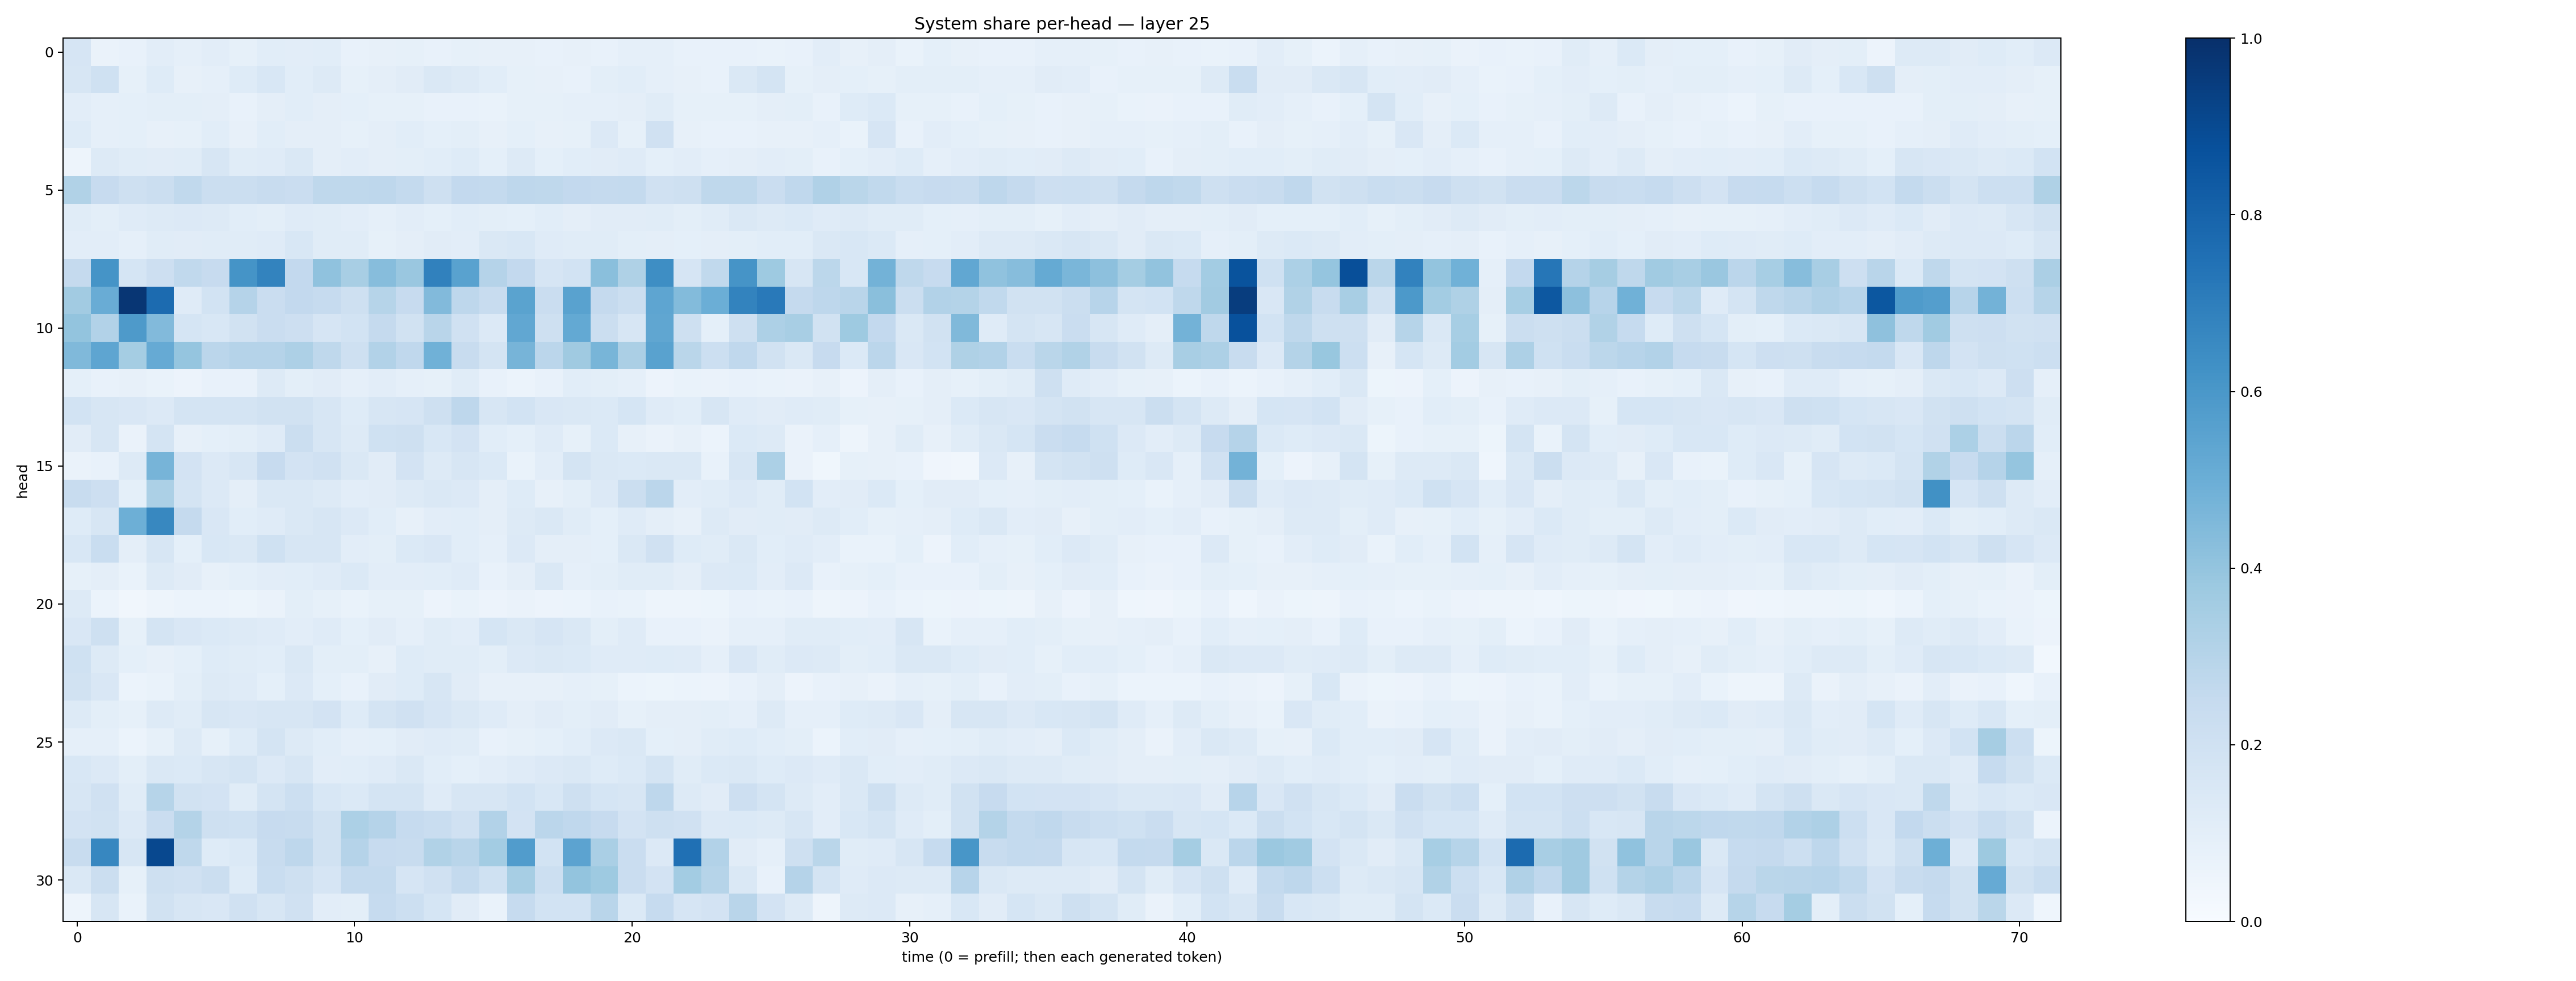

Data behind this chart, as committed beside it:
0.16554704, 0.063177116, 0.072514966, 0.10523913, 0.087344505, 0.10427523, 0.08402299, 0.10795472, 0.10427327, 0.1085165, 0.07547714, 0.080049075, 0.08372516, 0.07644906, 0.08276396, 0.07909318, 0.07816873, 0.072549954, 0.08202313, 0.077602215, 0.08856138, 0.086567685, 0.075823955, 0.07309261
0.1595, 0.1993, 0.08397, 0.1234, 0.0804, 0.08759, 0.1226, 0.1526, 0.1065, 0.1291, 0.08289, 0.09625, 0.111, 0.1467, 0.1292, 0.1081, 0.08555, 0.08064, 0.0768, 0.1, 0.106, 0.08919, 0.08022, 0.07375
0.1025, 0.08899, 0.0924, 0.09833, 0.0998, 0.09432, 0.07628, 0.09625, 0.107, 0.09523, 0.0924, 0.08248, 0.08264, 0.07773, 0.07577, 0.06962, 0.08459, 0.08523, 0.08804, 0.08695, 0.09491, 0.1152, 0.08392, 0.08342
0.1241, 0.08822, 0.09092, 0.07885, 0.08329, 0.1055, 0.08165, 0.1077, 0.09719, 0.09417, 0.08286, 0.09515, 0.1092, 0.09202, 0.1009, 0.08032, 0.09019, 0.08107, 0.08532, 0.1352, 0.08328, 0.196, 0.07815, 0.07478
0.04878, 0.1293, 0.1163, 0.1105, 0.1147, 0.1617, 0.1168, 0.1205, 0.1431, 0.09612, 0.1042, 0.09444, 0.09784, 0.1088, 0.1231, 0.09152, 0.1259, 0.09371, 0.1055, 0.1128, 0.1202, 0.09116, 0.1016, 0.08959
0.316, 0.2424, 0.2082, 0.2211, 0.2656, 0.2211, 0.2225, 0.2375, 0.227, 0.2699, 0.2718, 0.2766, 0.2543, 0.2097, 0.2598, 0.2568, 0.2754, 0.2724, 0.2599, 0.252, 0.2552, 0.1974, 0.2102, 0.2716
0.1162, 0.09953, 0.1189, 0.1262, 0.133, 0.1271, 0.1062, 0.09982, 0.1205, 0.1157, 0.1019, 0.08943, 0.1022, 0.09366, 0.1067, 0.101, 0.0912, 0.1083, 0.09761, 0.1104, 0.1105, 0.1159, 0.09911, 0.1164
0.1035, 0.1036, 0.08888, 0.1145, 0.112, 0.1158, 0.1141, 0.1207, 0.1556, 0.1148, 0.115, 0.08479, 0.09597, 0.1096, 0.1045, 0.1481, 0.1546, 0.1184, 0.1168, 0.1157, 0.1009, 0.09598, 0.09355, 0.09679
0.2513, 0.6136, 0.1698, 0.2136, 0.2623, 0.2427, 0.6142, 0.6764, 0.2611, 0.4068, 0.3431, 0.4334, 0.3858, 0.685, 0.5525, 0.3038, 0.2598, 0.1645, 0.1867, 0.4233, 0.3236, 0.6376, 0.1643, 0.264
0.3609, 0.5054, 0.9729, 0.7707, 0.1182, 0.1845, 0.3046, 0.2287, 0.259, 0.2489, 0.2042, 0.2971, 0.2431, 0.4443, 0.2751, 0.2398, 0.5498, 0.2272, 0.5517, 0.2526, 0.2255, 0.5387, 0.4408, 0.4971
0.4009, 0.3117, 0.5888, 0.4444, 0.1694, 0.1547, 0.1876, 0.2268, 0.2124, 0.1642, 0.1846, 0.2502, 0.1928, 0.292, 0.1973, 0.134, 0.53, 0.2057, 0.5217, 0.2206, 0.1615, 0.5335, 0.2041, 0.09111
0.4456, 0.5385, 0.3525, 0.5133, 0.3949, 0.2823, 0.3029, 0.3042, 0.3255, 0.2701, 0.2036, 0.31, 0.2681, 0.4871, 0.238, 0.1761, 0.4697, 0.283, 0.3705, 0.4676, 0.3337, 0.5511, 0.2865, 0.2168
0.09263, 0.07263, 0.07967, 0.06979, 0.05618, 0.07547, 0.07493, 0.1297, 0.1006, 0.1119, 0.08748, 0.1024, 0.08821, 0.08443, 0.1138, 0.07136, 0.06083, 0.0735, 0.1074, 0.09941, 0.08889, 0.05619, 0.06758, 0.06467
0.1847, 0.1569, 0.1501, 0.1358, 0.1775, 0.1745, 0.1734, 0.1917, 0.1895, 0.1577, 0.1237, 0.1622, 0.1663, 0.2039, 0.2742, 0.1591, 0.1872, 0.1512, 0.144, 0.1372, 0.171, 0.1176, 0.1087, 0.1579
0.1107, 0.1576, 0.06573, 0.174, 0.08092, 0.09356, 0.09973, 0.1191, 0.2258, 0.1603, 0.1285, 0.2003, 0.2051, 0.1528, 0.1817, 0.1062, 0.09138, 0.1181, 0.08275, 0.1397, 0.08011, 0.06539, 0.07894, 0.06152
0.06343, 0.07464, 0.1316, 0.4704, 0.1824, 0.134, 0.161, 0.2439, 0.1801, 0.1969, 0.1429, 0.1112, 0.18, 0.1303, 0.1618, 0.1392, 0.06881, 0.1028, 0.1794, 0.1478, 0.1398, 0.1461, 0.1449, 0.07521
0.239, 0.2129, 0.09348, 0.3298, 0.1791, 0.1329, 0.09436, 0.1411, 0.1471, 0.1269, 0.1024, 0.1101, 0.1252, 0.1472, 0.1337, 0.09623, 0.1238, 0.08075, 0.101, 0.1333, 0.2214, 0.2829, 0.103, 0.116
0.1217, 0.1604, 0.4936, 0.6631, 0.2533, 0.151, 0.1094, 0.1206, 0.1446, 0.1617, 0.1345, 0.1086, 0.079, 0.1038, 0.109, 0.09756, 0.1268, 0.1471, 0.1163, 0.09274, 0.1205, 0.09552, 0.0817, 0.1275
0.1544, 0.2329, 0.09535, 0.1604, 0.09226, 0.1524, 0.1429, 0.2023, 0.1617, 0.1608, 0.1027, 0.0986, 0.138, 0.15, 0.1088, 0.08647, 0.1338, 0.09658, 0.09416, 0.09149, 0.1428, 0.197, 0.1217, 0.1152
0.08518, 0.09581, 0.06875, 0.1254, 0.1115, 0.08121, 0.09027, 0.104, 0.1086, 0.1183, 0.1394, 0.1017, 0.1042, 0.1085, 0.1185, 0.07432, 0.09453, 0.1481, 0.08861, 0.09855, 0.1135, 0.1156, 0.09419, 0.1338
0.1328, 0.06177, 0.03489, 0.04907, 0.05908, 0.05985, 0.05306, 0.06633, 0.1012, 0.08557, 0.06697, 0.08275, 0.08315, 0.0549, 0.06771, 0.05595, 0.06446, 0.05698, 0.05876, 0.07314, 0.06742, 0.04817, 0.05032, 0.05168
0.149, 0.2056, 0.08444, 0.1729, 0.1501, 0.1368, 0.1296, 0.1206, 0.1039, 0.1197, 0.09221, 0.1131, 0.08605, 0.1157, 0.104, 0.1687, 0.1442, 0.1651, 0.1431, 0.09883, 0.1196, 0.07398, 0.07214, 0.06334
0.2012, 0.1321, 0.09096, 0.07907, 0.09204, 0.1223, 0.1159, 0.1068, 0.1409, 0.09887, 0.0997, 0.07975, 0.1225, 0.1154, 0.1153, 0.0993, 0.1359, 0.1423, 0.1379, 0.1188, 0.1181, 0.1245, 0.1172, 0.08813
0.1936, 0.1498, 0.06003, 0.06806, 0.0997, 0.1255, 0.1196, 0.09021, 0.1366, 0.09154, 0.07536, 0.111, 0.1242, 0.1564, 0.1129, 0.08121, 0.08114, 0.07993, 0.08974, 0.08578, 0.0612, 0.05163, 0.05914, 0.05747
0.1253, 0.09938, 0.08347, 0.1313, 0.1137, 0.1569, 0.1523, 0.1591, 0.1578, 0.1826, 0.1216, 0.1786, 0.1991, 0.1644, 0.1445, 0.1179, 0.09653, 0.1125, 0.1013, 0.1122, 0.08416, 0.09654, 0.09693, 0.09782
0.08845, 0.08901, 0.06192, 0.08504, 0.1315, 0.08407, 0.1215, 0.172, 0.1308, 0.1082, 0.08863, 0.09068, 0.1119, 0.119, 0.1135, 0.07311, 0.08309, 0.09096, 0.1073, 0.1342, 0.143, 0.09279, 0.09606, 0.1134
0.1538, 0.1353, 0.1005, 0.1423, 0.1379, 0.16, 0.1788, 0.1349, 0.1578, 0.1026, 0.1081, 0.1183, 0.147, 0.1084, 0.09176, 0.1054, 0.1176, 0.1335, 0.142, 0.1217, 0.138, 0.1794, 0.116, 0.137
0.1577, 0.1979, 0.1171, 0.299, 0.1882, 0.18, 0.1141, 0.1765, 0.2157, 0.1545, 0.1402, 0.1794, 0.1732, 0.1206, 0.1574, 0.1564, 0.1873, 0.1558, 0.2067, 0.1696, 0.1603, 0.2749, 0.1264, 0.1118
0.1833, 0.1909, 0.1363, 0.2287, 0.3083, 0.2108, 0.1994, 0.2458, 0.2404, 0.1939, 0.329, 0.3036, 0.2495, 0.2344, 0.198, 0.3122, 0.1804, 0.2822, 0.2676, 0.2432, 0.1811, 0.2101, 0.1989, 0.1332
0.24, 0.6659, 0.1632, 0.9036, 0.272, 0.1222, 0.1392, 0.2346, 0.2763, 0.1939, 0.3023, 0.2442, 0.2421, 0.3136, 0.2904, 0.3557, 0.5759, 0.1841, 0.5458, 0.3395, 0.2276, 0.1364, 0.7502, 0.3102
0.1465, 0.2262, 0.08237, 0.2033, 0.1972, 0.221, 0.1213, 0.2338, 0.2065, 0.1644, 0.2558, 0.256, 0.1669, 0.1986, 0.2553, 0.2004, 0.3477, 0.2183, 0.3987, 0.3725, 0.2301, 0.1818, 0.3562, 0.2972
0.04959, 0.1608, 0.06662, 0.1942, 0.1581, 0.1487, 0.1971, 0.1625, 0.1983, 0.1025, 0.09925, 0.249, 0.2175, 0.1707, 0.1097, 0.07028, 0.2496, 0.1846, 0.1856, 0.2898, 0.1388, 0.2497, 0.1657, 0.1802
